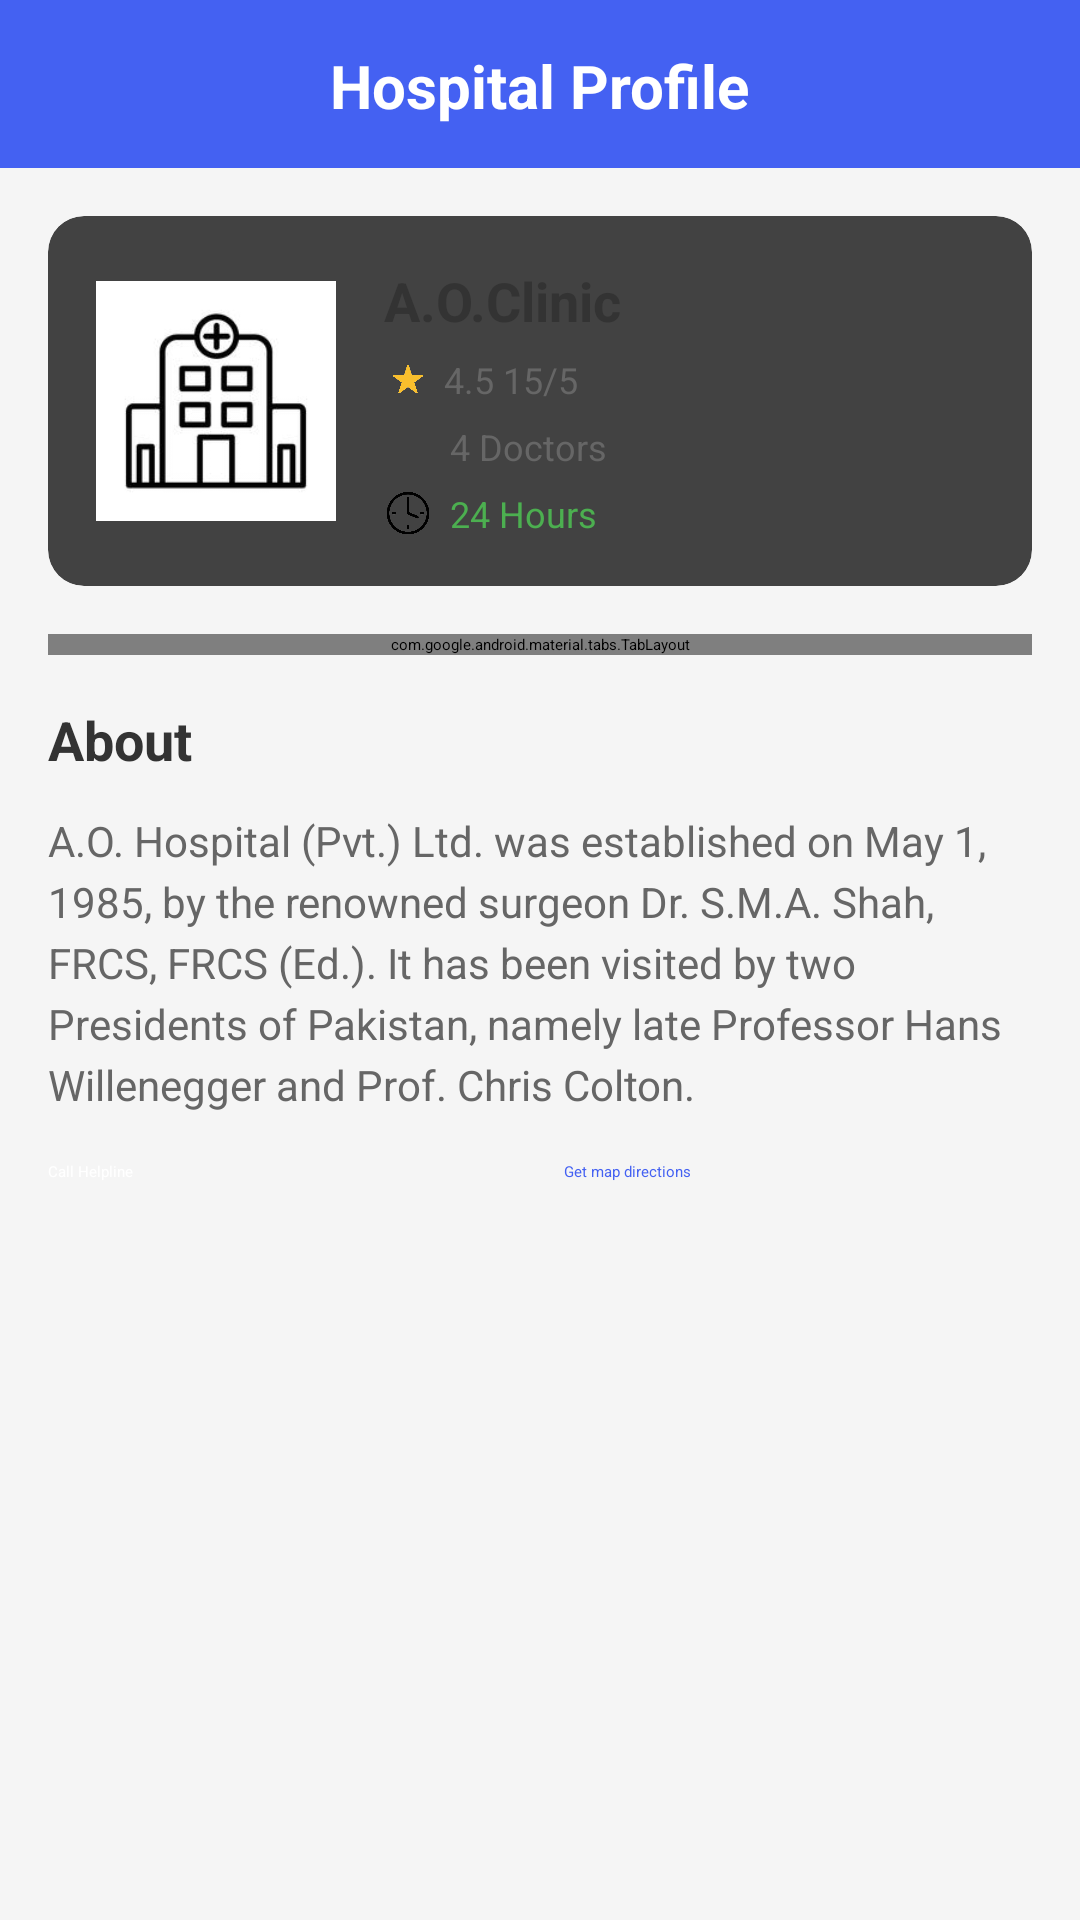

Reconstruct the res/layout file that produces this screen, plus the resources it refers to.
<!-- AndroidManifest.xml: application theme Theme.HealthcareProject -->
<!-- res/layout/fragment_hospital_profile.xml -->
<?xml version="1.0" encoding="utf-8"?>
<ScrollView xmlns:android="http://schemas.android.com/apk/res/android"
    xmlns:app="http://schemas.android.com/apk/res-auto"
    android:layout_width="match_parent"
    android:layout_height="match_parent"
    xmlns:tools="http://schemas.android.com/tools"
    android:background="#F5F5F5">

    <LinearLayout
        android:layout_width="match_parent"
        android:layout_height="wrap_content"
        android:orientation="vertical">

        
        <androidx.constraintlayout.widget.ConstraintLayout
            android:layout_width="match_parent"
            android:layout_height="56dp"
            android:background="@color/primary_blue">

            <ImageButton
                android:id="@+id/btnBack"
                android:layout_width="48dp"
                android:layout_height="48dp"
                android:background="?attr/selectableItemBackgroundBorderless"
                android:src="@drawable/ic_back_arrow"
                app:layout_constraintStart_toStartOf="parent"
                app:layout_constraintTop_toTopOf="parent"
                app:layout_constraintBottom_toBottomOf="parent" />

            <TextView
                android:layout_width="wrap_content"
                android:layout_height="wrap_content"
                android:text="Hospital Profile"
                android:textColor="@android:color/white"
                android:textSize="20sp"
                android:textStyle="bold"
                app:layout_constraintBottom_toBottomOf="parent"
                app:layout_constraintEnd_toEndOf="parent"
                app:layout_constraintStart_toStartOf="parent"
                app:layout_constraintTop_toTopOf="parent"
                app:layout_constraintVertical_bias="0.517" />



        </androidx.constraintlayout.widget.ConstraintLayout>

        
        <androidx.cardview.widget.CardView
            android:layout_width="match_parent"
            android:layout_height="wrap_content"
            android:layout_margin="16dp"
            app:cardCornerRadius="12dp"
            app:cardElevation="4dp">

            <LinearLayout
                android:layout_width="match_parent"
                android:layout_height="wrap_content"
                android:orientation="horizontal"
                android:padding="16dp"
                android:gravity="center_vertical">

                
                <ImageView
                    android:id="@+id/ivHospitalImage"
                    android:layout_width="80dp"
                    android:layout_height="80dp"
                    android:src="@drawable/ic_hospital"
                    android:scaleType="centerCrop"
                    />

                
                <LinearLayout
                    android:layout_width="0dp"
                    android:layout_height="wrap_content"
                    android:layout_weight="1"
                    android:orientation="vertical"
                    android:layout_marginStart="16dp">

                    <TextView
                        android:id="@+id/tvHospitalName"
                        android:layout_width="wrap_content"
                        android:layout_height="wrap_content"
                        android:text="A.O.Clinic"
                        android:textSize="18sp"
                        android:textStyle="bold"
                        android:textColor="#333333"/>

                    
                    <LinearLayout
                        android:layout_width="wrap_content"
                        android:layout_height="wrap_content"
                        android:orientation="horizontal"
                        android:layout_marginTop="6dp"
                        android:gravity="center_vertical">

                        <ImageView
                            android:layout_width="16dp"
                            android:layout_height="16dp"
                            android:src="@drawable/ic_star"
                        />

                        <TextView
                            android:id="@+id/tvRating"
                            android:layout_width="wrap_content"
                            android:layout_height="wrap_content"
                            android:text="4.5 15/5"
                            android:textSize="12sp"
                            android:textColor="#666666"
                            android:layout_marginStart="4dp"/>
                    </LinearLayout>

                    
                    <LinearLayout
                        android:layout_width="wrap_content"
                        android:layout_height="wrap_content"
                        android:orientation="horizontal"
                        android:layout_marginTop="6dp"
                        android:gravity="center_vertical">

                        <ImageView
                            android:layout_width="16dp"
                            android:layout_height="16dp"
                            android:src="@drawable/ic_doctor"
                        />

                        <TextView
                            android:id="@+id/tvDoctorCount"
                            android:layout_width="wrap_content"
                            android:layout_height="wrap_content"
                            android:text="4 Doctors"
                            android:textSize="12sp"
                            android:textColor="#666666"
                            android:layout_marginStart="6dp"/>
                    </LinearLayout>

                    
                    <LinearLayout
                        android:layout_width="wrap_content"
                        android:layout_height="wrap_content"
                        android:orientation="horizontal"
                        android:layout_marginTop="6dp"
                        android:gravity="center_vertical">

                        <ImageView
                            android:layout_width="16dp"
                            android:layout_height="16dp"
                            android:src="@drawable/ic_clock"
                        />

                        <TextView
                            android:id="@+id/tvOpeningHours"
                            android:layout_width="wrap_content"
                            android:layout_height="wrap_content"
                            android:text="24 Hours"
                            android:textSize="12sp"
                            android:textColor="#4CAF50"
                            android:layout_marginStart="6dp"/>
                    </LinearLayout>
                </LinearLayout>
            </LinearLayout>
        </androidx.cardview.widget.CardView>

        
        <com.google.android.material.tabs.TabLayout
            android:id="@+id/tabLayout"
            android:layout_width="match_parent"
            android:layout_height="wrap_content"
            android:layout_marginStart="16dp"
            android:layout_marginEnd="16dp"
            android:background="@android:color/white"
            app:tabIndicatorColor="@color/primary_blue"
            app:tabSelectedTextColor="@color/primary_blue"
            app:tabTextColor="#666666"
            app:tabMode="fixed"/>

        
        <LinearLayout
            android:id="@+id/aboutSection"
            android:layout_width="match_parent"
            android:layout_height="wrap_content"
            android:orientation="vertical"
            android:layout_margin="16dp"
            android:visibility="visible">

            <TextView
                android:layout_width="wrap_content"
                android:layout_height="wrap_content"
                android:text="About"
                android:textSize="18sp"
                android:textStyle="bold"
                android:textColor="#333333"
                android:layout_marginBottom="12dp"/>

            <TextView
                android:id="@+id/tvAboutContent"
                android:layout_width="match_parent"
                android:layout_height="wrap_content"
                android:text="A.O. Hospital (Pvt.) Ltd. was established on May 1, 1985, by the renowned surgeon Dr. S.M.A. Shah, FRCS, FRCS (Ed.). It has been visited by two Presidents of Pakistan, namely late Professor Hans Willenegger and Prof. Chris Colton."
                android:textSize="14sp"
                android:textColor="#666666"
                android:lineSpacingExtra="4dp"
                android:layout_marginBottom="16dp"/>

            
            <LinearLayout
                android:layout_width="match_parent"
                android:layout_height="wrap_content"
                android:orientation="horizontal"
                android:weightSum="2">

                <Button
                    android:id="@+id/btnCallHelpline"
                    android:layout_width="0dp"
                    android:layout_height="wrap_content"
                    android:layout_weight="1"
                    android:text="Call Helpline"
                    android:textColor="@android:color/white"
                    android:backgroundTint="#E91E63"
                    android:layout_marginEnd="8dp"/>

                <Button
                    android:id="@+id/btnGetDirections"
                    android:layout_width="0dp"
                    android:layout_height="wrap_content"
                    android:layout_weight="1"
                    android:text="Get map directions"
                    android:textColor="@color/primary_blue"
                    android:backgroundTint="@android:color/darker_gray"
                    android:layout_marginStart="8dp"
                    />
            </LinearLayout>
        </LinearLayout>

        
        <LinearLayout
            android:id="@+id/doctorsSection"
            android:layout_width="match_parent"
            android:layout_height="wrap_content"
            android:orientation="vertical"
            android:layout_margin="16dp"
            android:visibility="gone">

            <TextView
                android:layout_width="wrap_content"
                android:layout_height="wrap_content"
                android:text="Hospital's Doctors"
                android:textSize="18sp"
                android:textStyle="bold"
                android:textColor="#333333"
                android:layout_marginBottom="12dp"/>

            <androidx.recyclerview.widget.RecyclerView
                android:id="@+id/rvHospitalDoctors"
                android:layout_width="match_parent"
                android:layout_height="wrap_content"
                android:nestedScrollingEnabled="false"
                tools:listitem="@layout/item_doctors_list_doctor_frag"/>
        </LinearLayout>
    </LinearLayout>
</ScrollView>
<!-- res/layout/item_doctors_list_doctor_frag.xml (included above) -->
<?xml version="1.0" encoding="utf-8"?>
<androidx.cardview.widget.CardView xmlns:android="http://schemas.android.com/apk/res/android"
    xmlns:app="http://schemas.android.com/apk/res-auto"
    android:layout_width="match_parent"
    android:layout_height="wrap_content"
    android:layout_marginBottom="12dp"
    app:cardCornerRadius="12dp"
    app:cardElevation="4dp"
    android:clickable="true"
    android:focusable="true"
    android:foreground="?android:attr/selectableItemBackground">

    <LinearLayout
        android:layout_width="match_parent"
        android:layout_height="wrap_content"
        android:orientation="horizontal"
        android:padding="16dp"
        android:gravity="center_vertical">

        
        <ImageView
            android:id="@+id/ivDoctor"
            android:layout_width="80dp"
            android:layout_height="80dp"
            android:src="@drawable/ic_doctor"
            android:scaleType="centerCrop"
            android:background="@drawable/circle_background"/>

        
        <LinearLayout
            android:layout_width="0dp"
            android:layout_height="wrap_content"
            android:layout_weight="1"
            android:orientation="vertical"
            android:layout_marginStart="16dp">

            <TextView
                android:id="@+id/tvDoctorName"
                android:layout_width="wrap_content"
                android:layout_height="wrap_content"
                android:text="Dr. John Doe"
                android:textSize="18sp"
                android:textStyle="bold"
                android:textColor="#333333"/>

            <TextView
                android:id="@+id/tvSpecialty"
                android:layout_width="wrap_content"
                android:layout_height="wrap_content"
                android:text="Cardiologist"
                android:textSize="14sp"
                android:textColor="#00BCD4"
                android:layout_marginTop="4dp"/>

            <TextView
                android:id="@+id/tvExperience"
                android:layout_width="wrap_content"
                android:layout_height="wrap_content"
                android:text="10 years experience"
                android:textSize="12sp"
                android:textColor="#666666"
                android:layout_marginTop="4dp"/>

            
            <LinearLayout
                android:layout_width="wrap_content"
                android:layout_height="wrap_content"
                android:orientation="horizontal"
                android:layout_marginTop="8dp"
                android:gravity="center_vertical">

                <ImageView
                    android:layout_width="16dp"
                    android:layout_height="16dp"
                    android:src="@drawable/ic_star"
                    />

                <TextView
                    android:id="@+id/tvRating"
                    android:layout_width="wrap_content"
                    android:layout_height="wrap_content"
                    android:text="4.8"
                    android:textSize="12sp"
                    android:textColor="#666666"
                    android:layout_marginStart="4dp"/>

                <View
                    android:layout_width="1dp"
                    android:layout_height="12dp"
                    android:background="#CCCCCC"
                    android:layout_marginStart="12dp"
                    android:layout_marginEnd="12dp"/>

                <TextView
                    android:id="@+id/tvFee"
                    android:layout_width="wrap_content"
                    android:layout_height="wrap_content"
                    android:text="Rs. 1500"
                    android:textSize="14sp"
                    android:textStyle="bold"
                    android:textColor="#4CAF50"/>
            </LinearLayout>
        </LinearLayout>

        
        <ImageView
            android:layout_width="24dp"
            android:layout_height="24dp"
            android:src="@drawable/ic_arrow_right"
            android:layout_marginStart="8dp"/>
    </LinearLayout>
</androidx.cardview.widget.CardView>
<!-- resources referenced by this layout -->
<resources>
  <color name="primary_blue">#4461F2</color>
  <!-- drawable ic_clock: png bitmap (drawable, 55912 bytes) -->
  <!-- drawable ic_hospital: png bitmap (drawable, 11530 bytes) -->
  <!-- drawable ic_star: png bitmap (drawable, 40649 bytes) -->
  <style name="Theme.HealthcareProject" parent="Base.Theme.HealthcareProject">
          
          <item name="android:navigationBarColor">@android:color/transparent</item>
          <item name="android:statusBarColor">@android:color/transparent</item>
          <item name="android:windowLightStatusBar">?attr/isLightTheme</item>
      </style>
</resources>
